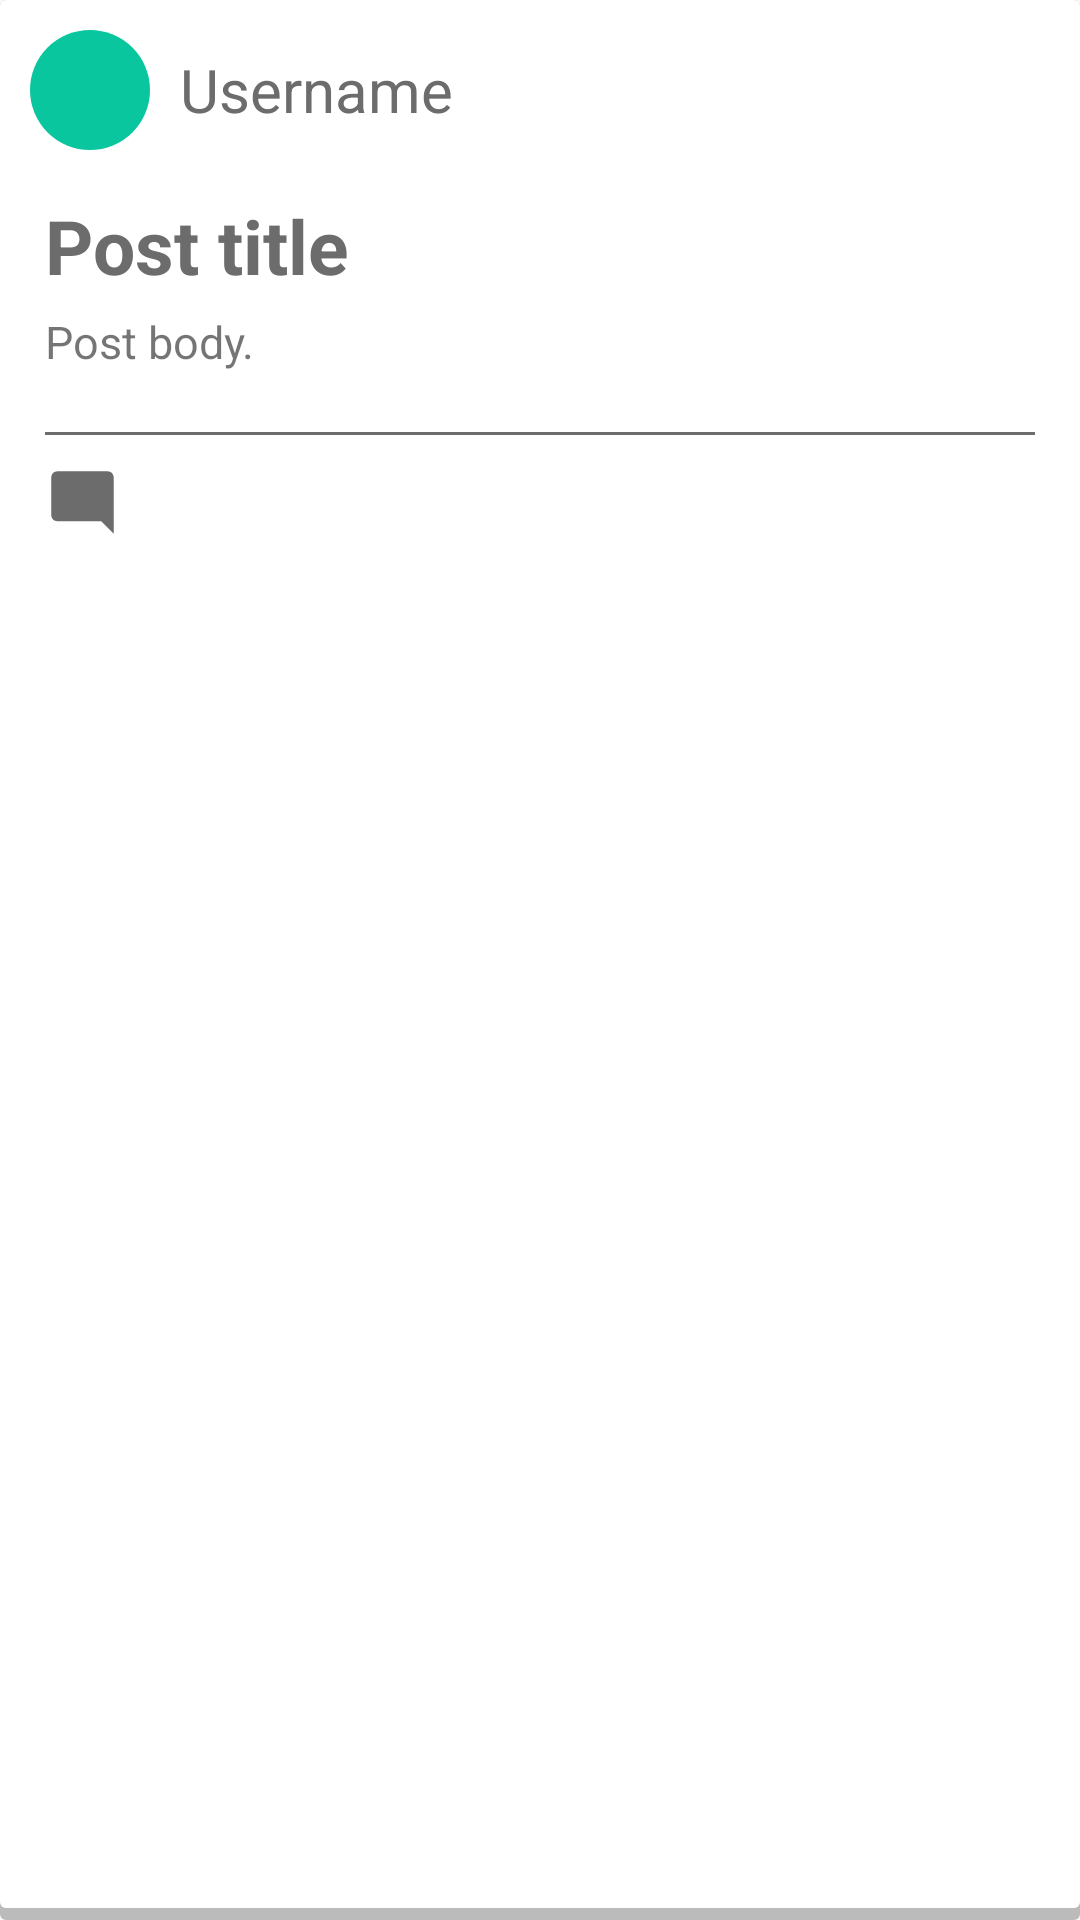

Write the Android layout XML for this screen, with the resource values it uses.
<!-- AndroidManifest.xml: application theme AppTheme -->
<!-- res/layout/post_item.xml -->
<?xml version="1.0" encoding="utf-8"?>
<LinearLayout
    xmlns:android="http://schemas.android.com/apk/res/android"
    android:layout_width="match_parent"
    android:layout_height="wrap_content"
    android:orientation="vertical"
    android:background="@drawable/white_background_with_shadow">
    <LinearLayout
        android:layout_width="match_parent"
        android:layout_height="wrap_content"
        android:orientation="horizontal"
        android:layout_margin="10dp">
        <ImageView
            android:id="@+id/post_item_user_logo"
            android:layout_width="40dp"
            android:layout_height="40dp"
            android:src="@drawable/profile_image_small"
            />
        <TextView
            android:id="@+id/post_item_user_name"
            android:layout_width="wrap_content"
            android:layout_height="wrap_content"
            android:layout_marginLeft="10dp"
            android:text="Username"
            android:textSize="20sp"
            android:textColor="@color/darkGrey"
            android:layout_gravity="center_vertical"/>
    </LinearLayout>
    <TextView
        android:id="@+id/post_item_post_title"
        android:layout_width="match_parent"
        android:layout_height="wrap_content"
        android:layout_marginLeft="15dp"
        android:layout_marginRight="15dp"
        android:layout_marginTop="5dp"
        android:text="Post title"
        android:textSize="25sp"
        android:textStyle="bold"
        android:textColor="@color/darkGrey"/>
    <TextView
        android:id="@+id/post_item_post_body"
        android:layout_width="match_parent"
        android:layout_height="wrap_content"
        android:layout_marginLeft="15dp"
        android:layout_marginRight="15dp"
        android:layout_marginTop="5dp"
        android:layout_marginBottom="15dp"
        android:text="Post body. "
        android:textSize="15sp"/>
    <ImageView
        android:layout_width="match_parent"
        android:layout_height="1dp"
        android:background="@color/darkGrey"
        android:layout_marginLeft="15dp"
        android:layout_marginRight="15dp"
        android:layout_marginTop="5dp"
        android:layout_marginBottom="10dp"/>
    <ImageView
        android:id="@+id/post_item_go_to_comments"
        android:layout_width="25dp"
        android:layout_height="25dp"
        android:src="@drawable/comment_icon"
        android:layout_marginLeft="15dp"
        android:layout_marginRight="15dp"
        android:layout_marginBottom="10dp"
        />

</LinearLayout>
<!-- resources referenced by this layout -->
<resources>
  <color name="darkGrey">#6c6c6c</color>
  <!-- drawable comment_icon (drawable) -->
  <vector xmlns:android="http://schemas.android.com/apk/res/android"
          android:width="24dp"
          android:height="24dp"
          android:viewportWidth="24.0"
          android:viewportHeight="24.0">
      <path
          android:fillColor="#6c6c6c"
          android:pathData="M21.99,4c0,-1.1 -0.89,-2 -1.99,-2H4c-1.1,0 -2,0.9 -2,2v12c0,1.1 0.9,2 2,2h14l4,4 -0.01,-18z"/>
  </vector>
  <!-- drawable profile_image_small (drawable) -->
  <?xml version="1.0" encoding="utf-8"?>
  <shape
      xmlns:android="http://schemas.android.com/apk/res/android"
      android:shape="oval">
      <size android:height="150dp"
          android:width="150dp"/>
      <solid android:color="@color/startBlue"></solid>
  
  </shape>
  <!-- drawable white_background_with_shadow (drawable) -->
  <?xml version="1.0" encoding="utf-8"?>
  <layer-list xmlns:android="http://schemas.android.com/apk/res/android">
      <item>
          <shape android:shape="rectangle">
              <solid android:color="#bbb"/>
              <corners android:radius="2dp"/>
          </shape>
      </item>
      <item
          android:left="0dp"
          android:right="0dp"
          android:top="0dp"
          android:bottom="4dp">
          <shape android:shape="rectangle">
              <solid android:color="@color/white"/>
              <corners android:radius="2dp"/>
          </shape>
      </item>
  </layer-list>
  <style name="AppTheme" parent="Theme.AppCompat.Light.NoActionBar">
          
          <item name="colorPrimary">@android:color/transparent</item>
          <item name="colorPrimaryDark">@color/endBlue</item>
          <item name="colorAccent">@color/endBlue</item>
      </style>
  <color name="startBlue">#09c69f</color>
  <color name="white">#fff</color>
  <color name="endBlue">#0bcce6</color>
</resources>
